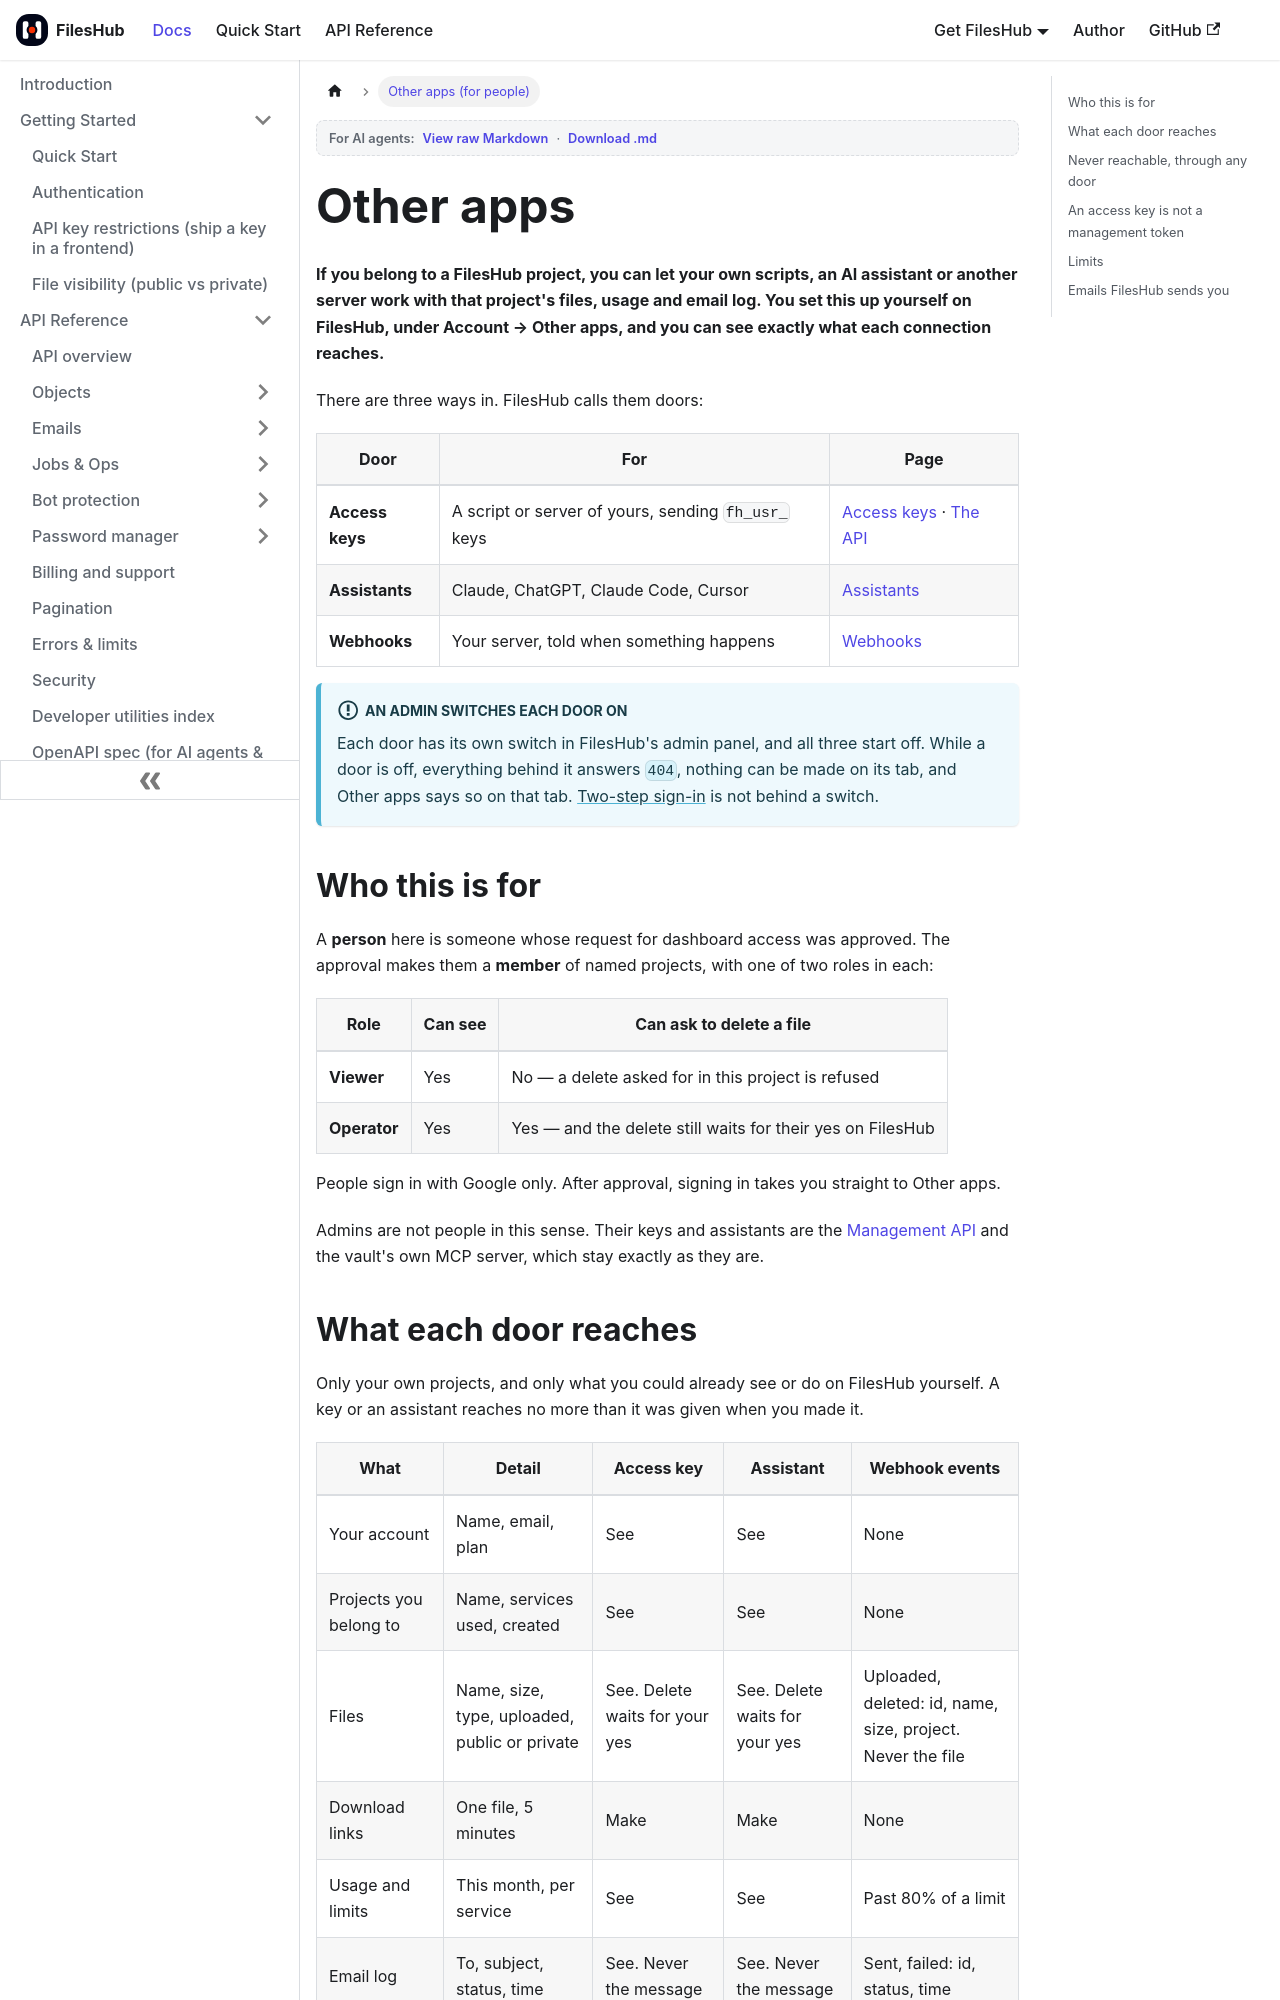

repository: aoneahsan/files-hub-docs · page: other-apps.html · generator: docusaurus

---
title: Other apps — your FilesHub projects in your own tools
sidebar_label: Overview
description: People who belong to FilesHub projects can connect their own scripts with fh_usr_ access keys, AI assistants over MCP, and servers with signed webhooks. What each door reaches, what it never reaches, and who switches it on.
keywords: [fileshub other apps, fh_usr_ access key, fileshub mcp, fileshub webhooks, fileshub person api, project member, two-step sign-in]
tags: [other-apps]
slug: /other-apps
last_update:
  date: 2026-11-22
  author: Ahsan Mahmood
---

# Other apps

**If you belong to a FilesHub project, you can let your own scripts, an AI assistant or another server work
with that project's files, usage and email log. You set this up yourself on FilesHub, under Account → Other
apps, and you can see exactly what each connection reaches.**

There are three ways in. FilesHub calls them doors:

| Door | For | Page |
|---|---|---|
| **Access keys** | A script or server of yours, sending `fh_usr_` keys | [Access keys](./access-keys.md) · [The API](./api.md) |
| **Assistants** | Claude, ChatGPT, Claude Code, Cursor | [Assistants](./assistants.md) |
| **Webhooks** | Your server, told when something happens | [Webhooks](./webhooks.md) |

:::info An admin switches each door on
Each door has its own switch in FilesHub's admin panel, and all three start off. While a door is off,
everything behind it answers `404`, nothing can be made on its tab, and Other apps says so on that tab.
[Two-step sign-in](./two-step-sign-in.md) is not behind a switch.
:::

## Who this is for

A **person** here is someone whose request for dashboard access was approved. The approval makes them a
**member** of named projects, with one of two roles in each:

| Role | Can see | Can ask to delete a file |
|---|---|---|
| **Viewer** | Yes | No — a delete asked for in this project is refused |
| **Operator** | Yes | Yes — and the delete still waits for their yes on FilesHub |

People sign in with Google only. After approval, signing in takes you straight to Other apps.

Admins are not people in this sense. Their keys and assistants are the
[Management API](../management-api/overview.md) and the vault's own MCP server, which stay exactly as they
are.
